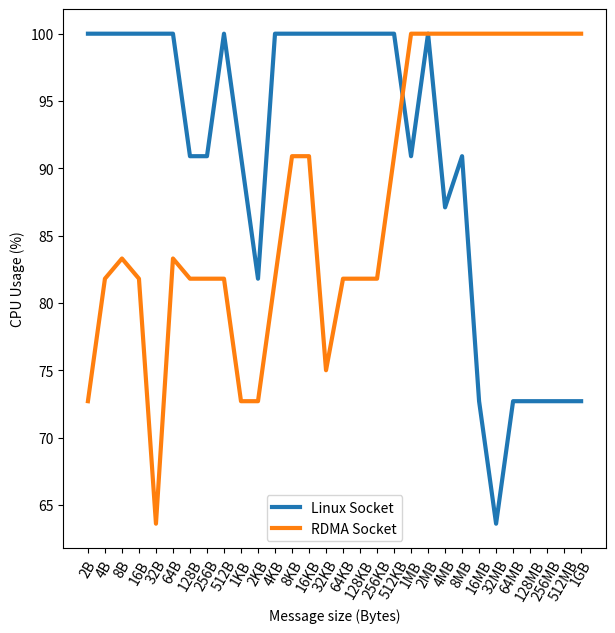

Here is the Python script that generated this plot:
# Import libraries
import matplotlib.pyplot as plt
import numpy as np
from statistics import median

tcp = [
    [
        33.3,
        100,
        100,
        90.9,
        100,
        100,
        100,
        100,
        100,
        90.9,
        100,
        100,
        100,
        100,
        100,
        100,
        90.9,
        81.8,
    ], [
        18.2,
        100,
        100,
        100,
        91.7,
        100,
        100,
        100,
        100,
        100,
        100,
        100,
        100,
        100,
        100,
        90.9,
        100,
        72.7,
    ], [
        18.2,
        100,
        100,
        100,
        100,
        100,
        91.7,
        100,
        100,
        100,
        100,
        100,
        100,
        100,
        100,
        100,
        100,
        100,
    ], [
        100,
        100,
        100,
        100,
        100,
        91.7,
        100,
        100,
        100,
        100,
        100,
        100,
        72.7,
        90.9,
        100,
        100,
        100,
        90.9,
    ], [
        100,
        100,
        100,
        100,
        66.7,
        81.8,
        90.9,
        100,
        100,
        100,
        100,
        100,
        90.9,
        100,
        100,
        63.6,
        72.7,
    ], [
        16.7,
        100,
        100,
        100,
        100,
        100,
        100,
        81.8,
        72.7,
        100,
        100,
        100,
        90.9,
        100,
        100,
        100,
        90.9,
        100,
        90.9,
        100,
        100,
        100,
        27.3,
    ], [
        63.6,
        100,
        90.9,
        100,
        100,
        100,
        100,
        100,
        81.8,
        81.8,
        81.8,
        100,
        100,
        100,
        63.6,
        81.8,
        90.9,
        72.7,
        81.8,
        81.8,
        54.5,
    ], [
        27.3,
        100,
        100,
        90.9,
        90.9,
        100,
        100,
        90.9,
        63.6,
        90.9,
        100,
        90.9,
        90.9,
        100,
        90.9,
        100,
        90.9,
        100,
        83.3,
        100,
        81.8,
        90.9,
        72.7,
        81.8,
        72.7,
        72.7,
    ], [
        100,
        100,
        100,
        100,
        100,
        100,
        90.9,
        100,
        90.9,
        100,
        100,
        83.3,
        90.9,
        100,
        100,
        90.9,
        100,
        90.9,
        100,
        100,
        100,
        81.8,
    ], [
        9.1,
        100,
        72.7,
        100,
        90.9,
        83.3,
        90.9,
        90.9,
        100,
        90.9,
        81.8,
        100,
        81.8,
        90.9,
        90.9,
        81.8,
        100,
        100,
        81.8,
        100,
        100,
        90.9,
        100,
        81.8,
        81.8,
        100,
        81.8,
        90.9,
        81.8,
        100,
        100,
        58.3,
        81.8,
        100,
        81.8,
        81.8,
    ], [
        81.8,
        81.8,
        81.8,
        81.8,
        81.8,
        100,
        72.7,
        81.8,
        81.8,
        90.9,
        100,
        90.9,
        81.8,
        72.7,
        83.3,
        100,
        90.9,
        81.8,
        81.8,
        72.7,
        90.9,
        72.7,
        81.8,
        81.8,
        90.9,
        100,
        72.7,
        81.8,
        100,
        72.7,
        81.8,
        100,
        81.8,
        81.8,
        81.8,
        81.8,
        81.8,
        81.8,
        81.8,
        90.9,
        75,
        81.8,
        81.8,
        81.8,
        90.9,
        100,
        100,
        72.7,
        100,
        81.8,
        90.9,
        90.9,
        100,
        63.6,
    ], [
        18.2,
        90.9,
        100,
        90.9,
        66.7,
        72.7,
        81.8,
        100,
        90.9,
        100,
        100,
        100,
        100,
        100,
        100,
        90.9,
        100,
        100,
        90.9,
        81.8,
        100,
        90.9,
        100,
        90.9,
        100,
        100,
        90.9,
        100,
        81.8,
        100,
        100,
        90.9,
        100,
        83.3,
        100,
        100,
        100,
        100,
        100,
        90.9,
        100,
        100,
        100,
        100,
        100,
        100,
        100,
        100,
        72.7,
        100,
        100,
        100,
        90.9,
        100,
        100,
        100,
        100,
        90.9,
        100,
        100,
        100,
        100,
        91.7,
        100,
        90.9,
        72.7,
        100,
        100,
        100,
        100,
        90.9,
        100,
        100,
        100,
        18.2,
    ], [
        63.6,
        90.9,
        100,
        72.7,
        81.8,
        100,
        83.3,
        100,
        90.9,
        100,
        100,
        90.9,
        100,
        100,
        100,
        90.9,
        100,
        100,
        81.8,
        100,
        100,
        81.8,
        100,
        100,
        100,
        90.9,
        100,
        100,
        100,
        72.7,
        100,
        100,
        100,
        100,
        81.8,
        100,
        100,
        100,
        90.9,
        100,
        90.9,
        100,
        100,
        100,
        90.9,
        100,
        90.9,
        100,
        81.8,
        100,
        90.9,
        100,
        90.9,
        100,
        100,
        90.9,
        100,
        100,
        72.7,
        54.5,
        83.3,
        81.8,
        72.7,
        81.8,
        90.9,
        90.9,
        100,
        100,
        90.9,
        100,
        90.9,
        100,
        100,
        90.9,
        100,
        90.9,
        100,
        90.9,
        100,
        100,
        90.9,
        100,
        90.9,
        100,
        100,
        72.7,
        81.8,
        90.9,
        54.5,
        100,
        81.8,
        81.8,
        72.7,
        81.8,
        100,
        90.9,
        100,
        100,
        100,
        90.9,
        100,
        100,
        90.9,
        63.6,
        100,
        100,
        90.9,
        100,
        100,
        100,
        90.9,
        100,
        100,
        90.9,
        90.9,
        100,
        72.7,
        100,
        100,
        100,
        100,
        45.5,
    ], [
        36.4,
        72.7,
        100,
        81.8,
        100,
        90.9,
        90.9,
        90.9,
        90.9,
        100,
        91.7,
        100,
        90.9,
        100,
        100,
        100,
        100,
        100,
        90.9,
        100,
        100,
        81.8,
        90.9,
        100,
        100,
        100,
        100,
        100,
        100,
        100,
        100,
        100,
        91.7,
        100,
        63.6,
        100,
        90.9,
        100,
        100,
        100,
        90.9,
        100,
        100,
        91.7,
        100,
        72.7,
        90.9,
        100,
        100,
        100,
        91.7,
        100,
        83.3,
        100,
        100,
        90.9,
        100,
        90.9,
        100,
        100,
        90.9,
        100,
        100,
        100,
        100,
        100,
        81.8,
        90.9,
        100,
        90.9,
        100,
        90.9,
        90.9,
        90.9,
        100,
        90.9,
        100,
        100,
        90.9,
        100,
        90.9,
        100,
        100,
        54.5,
        45.5,
        100,
        90.9,
        81.8,
        100,
        100,
        100,
        100,
        100,
        100,
        100,
        100,
        100,
        90.9,
        100,
        81.8,
        45.5,
        81.8,
        100,
        100,
        100,
        100,
        100,
        90.9,
        100,
        90.9,
        100,
        100,
        63.6,
        90.9,
        100,
        100,
        18.2,
    ], [
        45.5,
        81.8,
        100,
        90.9,
        100,
        63.6,
        100,
        100,
        100,
        100,
        100,
        100,
        100,
        100,
        100,
        90.9,
        63.6,
        100,
        81.8,
        36.4,
        100,
        90.9,
        90.9,
        100,
        100,
        100,
        90.9,
        100,
        100,
        100,
        100,
        81.8,
        100,
        81.8,
        90.9,
        72.7,
        72.7,
        100,
        100,
        90.9,
        100,
        100,
        100,
        90.9,
        100,
        100,
        100,
        100,
        100,
        100,
        100,
        100,
        100,
        90.9,
        63.6,
        100,
        100,
        90.9,
        100,
        81.8,
        90.9,
        81.8,
        81.8,
        100,
        90.9,
        100,
        100,
        100,
        100,
        100,
        100,
        100,
        100,
        100,
        100,
        100,
        100,
        100,
        100,
        100,
        90.9,
        81.8,
        100,
        90.9,
        90.9,
        100,
        100,
        100,
        100,
        100,
        100,
        100,
        81.8,
        100,
        90.9,
        90.9,
        100,
        100,
        100,
        90.9,
        100,
        100,
        90.9,
        100,
        100,
        100,
        90.9,
        72.7,
        63.6,
        81.8,
        81.8,
        18.2,
    ], [
        36.4,
        81.8,
        100,
        90.9,
        90.9,
        63.6,
        100,
        100,
        100,
        90.9,
        100,
        100,
        90.9,
        100,
        100,
        100,
        100,
        100,
        90.9,
        90.9,
        100,
        81.8,
        36.4,
        90.9,
        72.7,
        72.7,
        63.6,
        81.8,
        100,
        100,
        100,
        81.8,
        100,
        100,
        100,
        100,
        100,
        100,
        90.9,
        100,
        81.8,
        100,
        81.8,
        100,
        63.6,
        100,
        100,
        81.8,
        72.7,
        100,
        100,
        100,
        100,
        100,
        90.9,
        100,
        100,
        100,
        90.9,
        100,
        63.6,
        81.8,
        90.9,
        81.8,
        100,
        90.9,
        72.7,
        100,
        90.9,
        100,
        100,
        100,
        100,
        100,
        100,
        100,
        90.9,
        100,
        81.8,
        54.5,
        100,
        54.5,
        63.6,
        72.7,
        72.7,
        81.8,
        100,
        100,
        100,
        90.9,
        100,
        100,
        90.9,
        100,
        100,
        100,
        100,
        100,
        100,
        81.8,
        81.8,
        90.9,
        63.6,
        63.6,
        72.7,
        81.8,
        72.7,
        36.4,
    ], [
        27.3,
        81.8,
        100,
        63.6,
        100,
        100,
        90.9,
        90.9,
        72.7,
        81.8,
        100,
        100,
        100,
        100,
        100,
        100,
        90.9,
        90.9,
        83.3,
        90.9,
        100,
        100,
        100,
        100,
        100,
        100,
        100,
        100,
        90.9,
        100,
        100,
        100,
        100,
        100,
        100,
        100,
        100,
        100,
        100,
        81.8,
        100,
        90.9,
        100,
        90.9,
        100,
        100,
        100,
        100,
        100,
        100,
        100,
        81.8,
        100,
        90.9,
        100,
        100,
        90.9,
        100,
        100,
        100,
        100,
        90.9,
        63.6,
        100,
        81.8,
        100,
        100,
        100,
        100,
        100,
        100,
        100,
        100,
        54.5,
        100,
        90.9,
        90.9,
        90.9,
        100,
        90.9,
        72.7,
        90.9,
        100,
        100,
        100,
        90.9,
        100,
        100,
        90.9,
        90.9,
        100,
        63.6,
        100,
        100,
        100,
        100,
        100,
        100,
        100,
        72.7,
        45.5,
        100,
        63.6,
    ], [
        9.1,
        54.5,
        63.6,
        63.6,
        45.5,
        72.7,
        54.5,
        75,
        72.7,
        81.8,
        100,
        81.8,
        100,
        90.9,
        100,
        100,
        100,
        100,
        100,
        100,
        90.9,
        100,
        100,
        100,
        100,
        100,
        100,
        72.7,
        36.4,
        72.7,
        90.9,
        90.9,
        100,
        100,
        81.8,
        100,
        72.7,
        72.7,
        81.8,
        41.7,
        100,
        100,
        90.9,
        100,
        100,
        100,
        100,
        100,
        90.9,
        100,
        100,
        72.7,
        100,
        100,
        100,
        100,
        72.7,
        91.7,
        100,
        100,
        91.7,
        100,
        100,
        100,
        100,
        100,
        90.9,
        100,
        54.5,
        90.9,
        100,
        90.9,
        100,
        100,
        90.9,
        90.9,
        90.9,
        81.8,
        90.9,
        100,
        100,
        100,
        100,
        81.8,
        100,
        100,
        81.8,
        100,
        100,
        100,
        100,
        90.9,
        100,
        54.5,
        100,
        100,
        100,
        100,
        27.3,
    ], [
        27.3,
        54.5,
        100,
        100,
        81.8,
        100,
        100,
        100,
        81.8,
        90.9,
        100,
        100,
        100,
        100,
        100,
        100,
        54.5,
        100,
        90.9,
        100,
        81.8,
        81.8,
        100,
        100,
        100,
        81.8,
        90.9,
        100,
        81.8,
        100,
        100,
        81.8,
        90.9,
        100,
        81.8,
        81.8,
        100,
        100,
        100,
        100,
        90.9,
        90.9,
        100,
        72.7,
        54.5,
        100,
        100,
        100,
        100,
        100,
        90.9,
        100,
        54.5,
        45.5,
        90.9,
        100,
        100,
        100,
        100,
        100,
        90.9,
        100,
        90.9,
        100,
        100,
        100,
        90.9,
        90.9,
        100,
        100,
        90.9,
        100,
        90.9,
        81.8,
        100,
        100,
        90.9,
        100,
        100,
        100,
        72.7,
        90.9,
        81.8,
        72.7,
        100,
        100,
        90.9,
        100,
        90.9,
        100,
        81.8,
        100,
        100,
        100,
        81.8,
        100,
        100,
        72.7,
    ], [
        9.1,
        36.4,
        100,
        81.8,
        81.8,
        36.4,
        63.6,
        90.9,
        90.9,
        81.8,
        100,
        90.9,
        90.9,
        100,
        36.4,
        100,
        100,
        63.6,
        81.8,
        100,
        81.8,
        90.9,
        90.9,
        90.9,
        83.3,
        100,
        90.9,
        100,
        100,
        72.7,
        100,
        72.7,
        100,
        100,
        90.9,
        100,
        90.9,
        90.9,
        100,
        63.6,
        83.3,
        100,
        90.9,
        100,
        81.8,
        83.3,
        70,
        91.7,
        100,
        91.7,
        81.8,
        100,
        100,
        54.5,
        66.7,
        100,
        90.9,
        72.7,
        100,
        90.9,
        100,
        90.9,
        81.8,
        90.9,
        81.8,
        81.8,
        100,
        90.9,
        100,
        90.9,
        100,
        100,
        54.5,
        72.7,
        90.9,
        100,
        100,
        72.7,
        90.9,
        100,
        72.7,
        100,
        90.9,
        81.8,
        81.8,
        100,
        90.9,
        100,
        72.7,
        54.5,
        100,
        100,
        72.7,
        100,
        100,
        90.9,
        90.9,
        100,
        90.9,
        100,
        100,
        72.7,
    ], [
        9.1,
        54.5,
        100,
        90.9,
        100,
        90.9,
        81.8,
        100,
        54.5,
        100,
        100,
        90.9,
        100,
        90.9,
        100,
        100,
        100,
        100,
        90.9,
        100,
        90.9,
        100,
        100,
        100,
        100,
        100,
        90.9,
        90.9,
        90.9,
        100,
        72.7,
        100,
        100,
        63.6,
        100,
        100,
        100,
        100,
        81.8,
        100,
        100,
        100,
        100,
        81.8,
        100,
        100,
        90.9,
        100,
        81.8,
        90.9,
        100,
        100,
        100,
        81.8,
        90.9,
        90.9,
        81.8,
        100,
        90.9,
        100,
        90.9,
        81.8,
        100,
        81.8,
        100,
        90.9,
        81.8,
        100,
        90.9,
        100,
        100,
        90.9,
        90.9,
        100,
        100,
        81.8,
        90.9,
        100,
        100,
        90.9,
        100,
        90.9,
        81.8,
        81.8,
        100,
        90.9,
        100,
        100,
        63.6,
        100,
        100,
        90.9,
        90.9,
        100,
        100,
        100,
        100,
        90.9,
        100,
        100,
        81.8,
        100,
        100,
        81.8,
    ], [
        45.5,
        90.9,
        81.8,
        81.8,
        45.5,
        45.5,
        33.3,
        100,
        100,
        81.8,
        100,
        63.6,
        54.5,
        100,
        81.8,
        90.9,
        63.6,
        81.8,
        100,
        63.6,
        100,
        90.9,
        72.7,
        63.6,
        63.6,
        63.6,
        72.7,
        90.9,
        81.8,
        100,
        81.8,
        100,
        72.7,
        90.9,
        72.7,
        45.5,
        90.9,
        54.5,
        45.5,
        54.5,
        90.9,
        72.7,
        100,
        54.5,
        54.5,
        75,
        90.9,
        100,
        72.7,
        100,
        90.9,
        100,
        81.8,
        63.6,
        100,
        100,
        100,
        100,
        45.5,
        91.7,
        100,
        90.9,
        100,
        100,
        100,
        81.8,
        100,
        81.8,
        90.9,
        100,
        100,
        100,
        63.6,
        100,
        90.9,
        63.6,
        100,
        72.7,
        90.9,
        100,
        81.8,
        100,
        90.9,
        45.5,
        81.8,
        83.3,
        81.8,
        90.9,
        81.8,
        72.7,
        72.7,
        81.8,
        100,
        81.8,
        100,
        90.9,
        90.9,
        90.9,
        100,
        100,
        45.5,
        72.7,
    ], [
        45.5,
        100,
        100,
        54.5,
        90.9,
        63.6,
        45.5,
        90.9,
        72.7,
        100,
        90.9,
        83.3,
        90.9,
        100,
        100,
        100,
        83.3,
        100,
        81.8,
        81.8,
        100,
        100,
        90.9,
        100,
        81.8,
        72.7,
        81.8,
        81.8,
        100,
        100,
        72.7,
        100,
        81.8,
        81.8,
        81.8,
        72.7,
        90.9,
        90.9,
        90.9,
        81.8,
        90.9,
        100,
        90.9,
        100,
        72.7,
        100,
        90.9,
        100,
        90.9,
        100,
        100,
        100,
        90.9,
        100,
        81.8,
        90.9,
        90.9,
        100,
        100,
        90.9,
        100,
        100,
        100,
        90.9,
        100,
        90.9,
        100,
        100,
        100,
        72.7,
        100,
        81.8,
        90.9,
        90.9,
        90.9,
        100,
        90.9,
        100,
        100,
        90.9,
        100,
        72.7,
        100,
        100,
        90.9,
        100,
        100,
        100,
        72.7,
        90.9,
        90.9,
        100,
        100,
        90.9,
        100,
        90.9,
        100,
        100,
        90.9,
        100,
        90.9,
        100,
        81.8,
        100,
        90.9,
        100,
        100,
        90.9,
        81.8,
        90.9,
        81.8,
    ], [
        36.4,
        45.5,
        27.3,
        36.4,
        45.5,
        54.5,
        72.7,
        81.8,
        72.7,
        90.9,
        81.8,
        45.5,
        72.7,
        90.9,
        81.8,
        72.7,
        72.7,
        72.7,
        81.8,
        45.5,
        100,
        54.5,
        54.5,
        66.7,
        54.5,
        81.8,
        72.7,
        90.9,
        81.8,
        72.7,
        90.9,
        100,
        90.9,
        54.5,
        100,
        90.9,
        100,
        72.7,
        72.7,
        54.5,
        90.9,
        100,
        100,
        45.5,
        72.7,
        90.9,
        63.6,
        90.9,
        90.9,
        90.9,
        72.7,
        72.7,
        72.7,
        81.8,
        81.8,
        50,
        63.6,
        81.8,
        72.7,
        63.6,
        54.5,
        63.6,
        45.5,
        81.8,
        54.5,
        27.3,
        54.5,
        81.8,
        72.7,
        36.4,
        45.5,
        90.9,
        45.5,
        36.4,
        63.6,
        63.6,
        45.5,
        54.5,
        81.8,
        54.5,
        72.7,
        72.7,
        72.7,
        90.9,
        100,
        36.4,
        33.3,
        72.7,
        63.6,
        72.7,
        63.6,
        81.8,
        36.4,
        45.5,
        45.5,
        100,
        72.7,
        63.6,
        72.7,
        72.7,
        72.7,
        36.4,
        90.9,
        90.9,
        90.9,
        90.9,
        90.9,
        63.6,
        81.8,
        72.7,
        45.5,
        63.6,
        72.7,
        45.5,
        36.4,
        75,
        72.7,
        72.7,
        81.8,
        72.7,
        63.6,
        36.4,
        72.7,
        45.5,
        90.9,
        63.6,
        63.6,
        81.8,
        63.6,
        72.7,
        72.7,
        81.8,
        72.7,
        54.5,
        90.9,
        63.6,
        81.8,
        45.5,
        18.2,
    ], [
        9.1,
        36.4,
        36.4,
        27.3,
        36.4,
        27.3,
        36.4,
        36.4,
        45.5,
        63.6,
        90.9,
        54.5,
        81.8,
        36.4,
        36.4,
        81.8,
        63.6,
        27.3,
        45.5,
        63.6,
        63.6,
        72.7,
        75,
        45.5,
        54.5,
        72.7,
        72.7,
        90.9,
        54.5,
        81.8,
        45.5,
        72.7,
        54.5,
        45.5,
        36.4,
        63.6,
        81.8,
        81.8,
        63.6,
        63.6,
        36.4,
        72.7,
        81.8,
        72.7,
        72.7,
        63.6,
        72.7,
        54.5,
        81.8,
        83.3,
        45.5,
        81.8,
        63.6,
        81.8,
        81.8,
        81.8,
        45.5,
        90.9,
        45.5,
        54.5,
        45.5,
        63.6,
        63.6,
        90.9,
        54.5,
        81.8,
        90.9,
        63.6,
        81.8,
        81.8,
        72.7,
        72.7,
        63.6,
        72.7,
        72.7,
        54.5,
        41.7,
        100,
        72.7,
        90.9,
        63.6,
        63.6,
        90.9,
        45.5,
        81.8,
        45.5,
        72.7,
        45.5,
        54.5,
        81.8,
        72.7,
        81.8,
        81.8,
        45.5,
        54.5,
        36.4,
        36.4,
        81.8,
        36.4,
        54.5,
        27.3,
        90.9,
        45.5,
        50,
        81.8,
        63.6,
        81.8,
        72.7,
        72.7,
        81.8,
        63.6,
        81.8,
        81.8,
        81.8,
        81.8,
        72.7,
        72.7,
        72.7,
        63.6,
        72.7,
        81.8,
        72.7,
        72.7,
        72.7,
        81.8,
        63.6,
        72.7,
        72.7,
        54.5,
        45.5,
        58.3,
        72.7,
        81.8,
        63.6,
        63.6,
        63.6,
        63.6,
        100,
        54.5,
        81.8,
        63.6,
        36.4,
        54.5,
        63.6,
        63.6,
        72.7,
        45.5,
        81.8,
        45.5,
        36.4,
    ], [
        8.3,
        36.4,
        36.4,
        27.3,
        36.4,
        27.3,
        36.4,
        63.6,
        90.9,
        100,
        81.8,
        54.5,
        54.5,
        45.5,
        90.9,
        81.8,
        81.8,
        72.7,
        72.7,
        63.6,
        45.5,
        36.4,
        90.9,
        81.8,
        54.5,
        81.8,
        72.7,
        83.3,
        81.8,
        81.8,
        100,
        63.6,
        72.7,
        63.6,
        81.8,
        72.7,
        63.6,
        72.7,
        45.5,
        36.4,
        81.8,
        54.5,
        63.6,
        63.6,
        63.6,
        63.6,
        81.8,
        54.5,
        54.5,
        72.7,
        54.5,
        81.8,
        72.7,
        72.7,
        63.6,
        75,
        45.5,
        72.7,
        90.9,
        45.5,
        45.5,
        54.5,
        54.5,
        54.5,
        36.4,
        45.5,
        63.6,
        63.6,
        36.4,
        72.7,
        90.9,
        72.7,
        72.7,
        72.7,
        45.5,
        36.4,
        36.4,
        90.9,
        54.5,
        36.4,
        81.8,
        66.7,
        72.7,
        90.9,
        45.5,
        81.8,
        54.5,
        54.5,
        72.7,
        90.9,
        72.7,
        100,
        81.8,
        54.5,
        45.5,
        90.9,
        81.8,
        81.8,
        72.7,
        72.7,
        81.8,
        63.6,
        90.9,
        81.8,
        72.7,
        63.6,
        81.8,
        72.7,
        81.8,
        66.7,
        45.5,
        81.8,
        81.8,
        90.9,
        45.5,
        90.9,
        72.7,
        72.7,
        81.8,
        90.9,
        90.9,
        81.8,
        54.5,
        100,
        54.5,
        81.8,
        81.8,
        81.8,
        90.9,
        54.5,
        90.9,
        54.5,
        72.7,
        90.9,
        72.7,
        72.7,
        81.8,
        83.3,
        72.7,
        63.6,
        100,
        81.8,
        72.7,
        72.7,
        72.7,
        72.7,
        63.6,
        45.5,
    ], [
        27.3,
        45.5,
        27.3,
        36.4,
        36.4,
        36.4,
        45.5,
        81.8,
        54.5,
        75,
        72.7,
        45.5,
        54.5,
        90.9,
        72.7,
        81.8,
        63.6,
        100,
        100,
        90.9,
        63.6,
        72.7,
        72.7,
        72.7,
        81.8,
        72.7,
        81.8,
        63.6,
        81.8,
        36.4,
        90.9,
        72.7,
        72.7,
        54.5,
        54.5,
        81.8,
        63.6,
        36.4,
        45.5,
        81.8,
        63.6,
        72.7,
        75,
        45.5,
        90.9,
        63.6,
        81.8,
        72.7,
        54.5,
        72.7,
        45.5,
        63.6,
        81.8,
        90.9,
        72.7,
        63.6,
        81.8,
        63.6,
        81.8,
        81.8,
        72.7,
        81.8,
        90.9,
        100,
        81.8,
        100,
        63.6,
        90.9,
        63.6,
        81.8,
        72.7,
        72.7,
        75,
        54.5,
        45.5,
        54.5,
        72.7,
        45.5,
        81.8,
        81.8,
        81.8,
        90.9,
        45.5,
        45.5,
        81.8,
        81.8,
        54.5,
        63.6,
        72.7,
        63.6,
        72.7,
        45.5,
        72.7,
        54.5,
        36.4,
        45.5,
        63.6,
        81.8,
        54.5,
        90.9,
        75,
        90.9,
        72.7,
        54.5,
        81.8,
        81.8,
        81.8,
        63.6,
        81.8,
        90.9,
        63.6,
        90.9,
        72.7,
        72.7,
        63.6,
        72.7,
        72.7,
        90.9,
        90.9,
        36.4,
        72.7,
        90.9,
        72.7,
        72.7,
        63.6,
        72.7,
        81.8,
        90.9,
        72.7,
        72.7,
        72.7,
        54.5,
        81.8,
        58.3,
        72.7,
        72.7,
        45.5,
        54.5,
        72.7,
        63.6,
        72.7,
        72.7,
        81.8,
        63.6,
        81.8,
        63.6,
        45.5,
        81.8,
        90.9,
        9.1,
    ], [
        18.2,
        36.4,
        33.3,
        36.4,
        36.4,
        36.4,
        36.4,
        36.4,
        72.7,
        63.6,
        45.5,
        54.5,
        72.7,
        63.6,
        45.5,
        54.5,
        36.4,
        54.5,
        81.8,
        45.5,
        54.5,
        45.5,
        72.7,
        63.6,
        45.5,
        45.5,
        81.8,
        54.5,
        63.6,
        45.5,
        54.5,
        66.7,
        63.6,
        90.9,
        45.5,
        81.8,
        90.9,
        45.5,
        72.7,
        63.6,
        54.5,
        63.6,
        45.5,
        63.6,
        72.7,
        81.8,
        72.7,
        81.8,
        81.8,
        63.6,
        90.9,
        54.5,
        81.8,
        81.8,
        81.8,
        63.6,
        36.4,
        81.8,
        63.6,
        72.7,
        50,
        81.8,
        72.7,
        81.8,
        63.6,
        72.7,
        81.8,
        90.9,
        36.4,
        72.7,
        63.6,
        72.7,
        81.8,
        63.6,
        54.5,
        100,
        90.9,
        81.8,
        100,
        63.6,
        45.5,
        81.8,
        81.8,
        90.9,
        81.8,
        100,
        63.6,
        81.8,
        81.8,
        72.7,
        72.7,
        100,
        45.5,
        72.7,
        90.9,
        72.7,
        72.7,
        81.8,
        63.6,
        72.7,
        75,
        81.8,
        81.8,
        54.5,
        81.8,
        100,
        63.6,
        63.6,
        81.8,
        81.8,
        81.8,
        90.9,
        45.5,
        54.5,
        81.8,
        81.8,
        72.7,
        63.6,
        81.8,
        45.5,
        72.7,
        72.7,
        45.5,
        50,
        81.8,
        63.6,
        72.7,
        90.9,
        72.7,
        81.8,
        90.9,
        72.7,
        54.5,
        81.8,
        81.8,
        63.6,
        90.9,
        63.6,
        81.8,
        54.5,
        81.8,
        45.5,
        90.9,
        72.7,
        72.7,
        90.9,
        45.5,
        81.8,
        75,
        81.8,
    ], [
        18.2,
        27.3,
        45.5,
        45.5,
        36.4,
        27.3,
        36.4,
        63.6,
        72.7,
        81.8,
        100,
        54.5,
        63.6,
        81.8,
        90.9,
        72.7,
        81.8,
        72.7,
        50,
        36.4,
        90.9,
        90.9,
        45.5,
        100,
        63.6,
        90.9,
        63.6,
        45.5,
        72.7,
        81.8,
        72.7,
        45.5,
        54.5,
        81.8,
        63.6,
        81.8,
        45.5,
        90.9,
        54.5,
        81.8,
        100,
        63.6,
        72.7,
        72.7,
        90.9,
        81.8,
        81.8,
        81.8,
        90.9,
        36.4,
        63.6,
        81.8,
        72.7,
        81.8,
        58.3,
        63.6,
        54.5,
        45.5,
        36.4,
        45.5,
        100,
        45.5,
        100,
        45.5,
        63.6,
        45.5,
        45.5,
        54.5,
        81.8,
        81.8,
        81.8,
        54.5,
        100,
        81.8,
        45.5,
        81.8,
        90.9,
        81.8,
        72.7,
        72.7,
        90.9,
        54.5,
        72.7,
        54.5,
        72.7,
        90.9,
        58.3,
        90.9,
        45.5,
        90.9,
        45.5,
        54.5,
        90.9,
        90.9,
        63.6,
        81.8,
        63.6,
        100,
        72.7,
        100,
        90.9,
        72.7,
        100,
        72.7,
        54.5,
        81.8,
        90.9,
        81.8,
        72.7,
        45.5,
        90.9,
        72.7,
        81.8,
        100,
        90.9,
        72.7,
        72.7,
        90.9,
        81.8,
        90.9,
        66.7,
        72.7,
        81.8,
        54.5,
        72.7,
        90.9,
        72.7,
        81.8,
        90.9,
        72.7,
        54.5,
        100,
        63.6,
        100,
        72.7,
        90.9,
        63.6,
        90.9,
        81.8,
        81.8,
        72.7,
        72.7,
        72.7,
        72.7,
        72.7,
        72.7,
        54.5,
        45.5,
        63.6,
        27.3,
    ], [
        18.2,
        27.3,
        27.3,
        27.3,
        27.3,
        63.6,
        72.7,
        63.6,
        63.6,
        63.6,
        45.5,
        63.6,
        81.8,
        81.8,
        81.8,
        63.6,
        90.9,
        63.6,
        72.7,
        54.5,
        72.7,
        45.5,
        81.8,
        81.8,
        63.6,
        81.8,
        90.9,
        81.8,
        75,
        90.9,
        81.8,
        100,
        90.9,
        54.5,
        81.8,
        90.9,
        90.9,
        63.6,
        81.8,
        54.5,
        54.5,
        45.5,
        72.7,
        90.9,
        81.8,
        81.8,
        63.6,
        81.8,
        81.8,
        72.7,
        81.8,
        72.7,
        81.8,
        72.7,
        81.8,
        81.8,
        36.4,
        72.7,
        90.9,
        72.7,
        66.7,
        72.7,
        81.8,
        72.7,
        63.6,
        81.8,
        72.7,
        63.6,
        100,
        63.6,
        81.8,
        72.7,
        72.7,
        72.7,
        72.7,
        63.6,
        90.9,
        45.5,
        45.5,
        63.6,
        81.8,
        72.7,
        63.6,
        81.8,
        90.9,
        90.9,
        54.5,
        54.5,
        54.5,
        81.8,
        81.8,
        90.9,
        90.9,
        45.5,
        81.8,
        54.5,
        63.6,
        81.8,
        81.8,
        72.7,
        90.9,
        63.6,
        81.8,
        63.6,
        72.7,
        90.9,
        90.9,
        63.6,
        81.8,
        90.9,
        63.6,
        72.7,
        100,
        72.7,
        75,
        45.5,
        90.9,
        72.7,
        81.8,
        63.6,
        81.8,
        54.5,
        72.7,
        63.6,
        45.5,
        45.5,
        81.8,
        45.5,
        54.5,
        36.4,
        45.5,
        100,
        63.6,
        81.8,
        90.9,
        72.7,
        81.8,
        54.5,
        36.4,
        45.5,
        72.7,
        90.9,
        81.8,
        81.8,
        90.9,
        81.8,
        90.9,
        81.8,
        90.9,
        63.6,
        54.5,
        90.9,
        90.9,
        54.5,
        81.8,
        72.7,
        54.5,
        81.8,
        81.8,
        72.7,
        81.8,
        72.7,
        81.8,
        81.8,
        83.3,
        60,
        81.8,
        100,
        83.3,
        45.5,
        45.5,
        90.9,
        63.6,
        100,
        81.8,
        81.8,
        63.6,
        81.8,
        72.7,
        81.8,
        81.8,
        72.7,
        81.8,
        45.5,
        63.6,
        90.9,
        81.8,
        45.5,
        36.4,
        90.9,
        72.7,
        72.7,
        63.6,
        90.9,
        90.9,
        54.5,
        81.8,
        63.6,
        81.8,
        81.8,
        72.7,
        63.6,
        63.6,
        90.9,
        81.8,
        45.5,
        81.8,
        81.8,
        72.7,
        81.8,
        81.8,
        90.9,
        90.9,
        81.8,
        75,
        63.6,
        72.7,
        72.7,
        90.9,
        81.8,
        63.6,
        45.5,
        81.8,
        54.5,
        90.9,
        72.7,
        81.8,
        54.5,
        54.5,
        72.7,
        45.5,
        54.5,
        45.5,
        81.8,
        81.8,
        100,
        45.5,
        81.8,
        45.5,
        54.5,
        81.8,
        45.5,
        81.8,
        72.7,
        72.7,
        81.8,
        90.9,
        45.5,
        100,
        72.7,
        81.8,
        72.7,
        72.7,
        63.6,
        81.8,
        72.7,
        83.3,
        90.9,
        90.9,
        81.8,
        81.8,
        72.7,
        72.7,
        81.8,
        72.7,
        54.5,
        81.8,
        81.8,
        63.6,
        72.7,
        81.8,
        81.8,
        72.7,
        72.7,
        81.8,
        90.9,
        72.7,
        90.9,
        81.8,
        54.5,
        45.5,
        81.8,
        72.7,
        63.6,
        72.7,
        54.5,
        72.7,
        72.7,
        72.7,
        36.4,
        54.5,
        81.8,
        81.8,
        90.9,
        72.7,
        81.8,
        63.6,
        54.5,
        54.5,
        36.4
    ]
]
rdma = [
[
45.5,
63.6,
72.7,
72.7,
72.7,
72.7,
72.7,
72.7,
72.7,
81.8,
81.8,
72.7,
72.7,
72.7,
72.7,
66.7,
81.8,
72.7,
63.6,
81.8,
72.7,
81.8,
81.8,
90.9,
90.9,
90.9,
90.9,
100,
81.8,
90.9,
63.6,
],[
18.2,
81.8,
72.7,
72.7,
72.7,
72.7,
63.6,
72.7,
72.7,
63.6,
81.8,
81.8,
81.8,
100,
81.8,
90.9,
83.3,
100,
83.3,
81.8,
90.9,
90.9,
90.9,
81.8,
90.9,
90.9,
100,
81.8,
100,
81.8,
81.8,
100,
90.9,
81.8,
81.8,
90.9,
90.9,
83.3,
90.9,
90.9,
90.9,
90.9,
45.5,
],[
27.3,
81.8,
63.6,
81.8,
58.3,
81.8,
72.7,
81.8,
63.6,
90.9,
81.8,
81.8,
90.9,
81.8,
90.9,
90.9,
81.8,
90.9,
90.9,
90.9,
90.9,
100,
83.3,
81.8,
90.9,
90.9,
100,
90.9,
81.8,
90.9,
90.9,
90.9,
90.9,
81.8,
90.9,
90.9,
81.8,
90.9,
81.8,
81.8,
83.3,
],[
54.5,
72.7,
72.7,
63.6,
72.7,
72.7,
72.7,
72.7,
72.7,
63.6,
72.7,
72.7,
58.3,
72.7,
72.7,
72.7,
63.6,
63.6,
72.7,
63.6,
81.8,
81.8,
90.9,
90.9,
90.9,
81.8,
90.9,
100,
81.8,
90.9,
90.9,
90.9,
100,
81.8,
90.9,
75,
90.9,
90.9,
81.8,
100,
90.9,
81.8,
90.9,
81.8,
90.9,
90.9,
72.7,
90.9,
90.9,
90.9,
81.8,
90.9,
81.8,
90.9,
75,
81.8,
81.8,
100,
90.9,
90.9,
81.8,
81.8,
90.9,
90.9,
90.9,
90.9,
81.8,
90.9,
90.9,
90.9,
81.8,
90.9,
90.9,
100,
75,
45.5,
],[
54.5,
63.6,
72.7,
72.7,
63.6,
72.7,
72.7,
72.7,
63.6,
72.7,
63.6,
72.7,
72.7,
81.8,
63.6,
63.6,
66.7,
54.5,
81.8,
63.6,
72.7,
63.6,
72.7,
63.6,
63.6,
81.8,
63.6,
63.6,
63.6,
72.7,
72.7,
63.6,
63.6,
81.8,
63.6,
63.6,
66.7,
63.6,
72.7,
72.7,
72.7,
63.6,
45.5,
],[
27.3,
72.7,
72.7,
58.3,
72.7,
63.6,
72.7,
72.7,
90.9,
81.8,
90.9,
81.8,
81.8,
81.8,
100,
90.9,
81.8,
90.9,
81.8,
90.9,
90.9,
90.9,
90.9,
90.9,
81.8,
81.8,
83.3,
90.9,
81.8,
90.9,
81.8,
81.8,
90.9,
90.9,
72.7,
72.7,
90.9,
81.8,
100,
81.8,
81.8,
81.8,
90.9,
81.8,
90.9,
83.3,
90.9,
90.9,
81.8,
100,
81.8,
90.9,
90.9,
81.8,
81.8,
90.9,
90.9,
90.9,
90.9,
90.9,
81.8,
90.9,
90.9,
90.9,
81.8,
91.7,
90,
75,
81.8,
90.9,
90.9,
90.9,
90.9,
90.9,
81.8,
81.8,
90.9,
90.9,
81.8,
90.9,
81.8,
90.9,
90.9,
81.8,
81.8,
90.9,
83.3,
81.8,
9.1,
],[
54.5,
81.8,
63.6,
72.7,
72.7,
63.6,
72.7,
66.7,
63.6,
72.7,
72.7,
63.6,
81.8,
63.6,
72.7,
72.7,
63.6,
72.7,
72.7,
90.9,
81.8,
90.9,
81.8,
90.9,
90.9,
75,
81.8,
90.9,
81.8,
90.9,
81.8,
81.8,
90.9,
81.8,
90.9,
90.9,
81.8,
81.8,
81.8,
90.9,
81.8,
90.9,
90.9,
81.8,
83.3,
81.8,
90.9,
90.9,
72.7,
81.8,
90.9,
81.8,
81.8,
90.9,
81.8,
81.8,
100,
81.8,
90.9,
81.8,
90.9,
90.9,
90.9,
81.8,
83.3,
90.9,
81.8,
81.8,
81.8,
54.5,
],[
18.2,
81.8,
63.6,
81.8,
58.3,
63.6,
72.7,
72.7,
72.7,
63.6,
90.9,
90.9,
81.8,
90.9,
81.8,
90.9,
90.9,
90.9,
81.8,
90.9,
81.8,
90.9,
83.3,
90.9,
81.8,
81.8,
90.9,
81.8,
90.9,
90.9,
90.9,
90.9,
90.9,
81.8,
90.9,
90.9,
81.8,
81.8,
90.9,
90.9,
81.8,
81.8,
90.9,
90.9,
83.3,
72.7,
90.9,
81.8,
90.9,
90.9,
90.9,
81.8,
90.9,
90.9,
81.8,
81.8,
100,
81.8,
90.9,
100,
81.8,
81.8,
90.9,
81.8,
90.9,
83.3,
81.8,
90.9,
81.8,
81.8,
90.9,
90.9,
81.8,
81.8,
90.9,
81.8,
81.8,
90.9,
81.8,
90.9,
81.8,
81.8,
63.6,
18.2,
],[
54.5,
63.6,
72.7,
81.8,
63.6,
63.6,
72.7,
72.7,
63.6,
72.7,
72.7,
72.7,
63.6,
63.6,
81.8,
63.6,
66.7,
72.7,
72.7,
81.8,
81.8,
100,
81.8,
81.8,
81.8,
81.8,
81.8,
90.9,
81.8,
81.8,
81.8,
81.8,
81.8,
100,
81.8,
72.7,
75,
81.8,
81.8,
81.8,
81.8,
90.9,
81.8,
90.9,
72.7,
90.9,
72.7,
81.8,
90.9,
81.8,
81.8,
100,
81.8,
90.9,
66.7,
90.9,
81.8,
90.9,
81.8,
81.8,
81.8,
81.8,
100,
45.5,
],[
16.7,
72.7,
63.6,
72.7,
63.6,
72.7,
63.6,
81.8,
72.7,
72.7,
63.6,
72.7,
63.6,
72.7,
72.7,
63.6,
81.8,
63.6,
72.7,
72.7,
63.6,
63.6,
72.7,
72.7,
66.7,
72.7,
72.7,
72.7,
81.8,
81.8,
72.7,
81.8,
72.7,
90.9,
72.7,
81.8,
63.6,
81.8,
100,
72.7,
81.8,
81.8,
90.9,
81.8,
66.7,
90.9,
72.7,
72.7,
72.7,
63.6,
],[
54.5,
63.6,
58.3,
63.6,
63.6,
72.7,
54.5,
72.7,
81.8,
63.6,
63.6,
72.7,
72.7,
72.7,
63.6,
72.7,
63.6,
63.6,
81.8,
58.3,
81.8,
90.9,
81.8,
72.7,
90.9,
81.8,
72.7,
81.8,
81.8,
81.8,
81.8,
81.8,
81.8,
72.7,
81.8,
81.8,
63.6,
83.3,
81.8,
81.8,
72.7,
81.8,
72.7,
72.7,
90.9,
81.8,
72.7,
81.8,
81.8,
81.8,
81.8,
81.8,
36.4,
],[
36.4,
72.7,
72.7,
72.7,
72.7,
72.7,
63.6,
72.7,
72.7,
72.7,
81.8,
81.8,
100,
72.7,
90.9,
81.8,
75,
81.8,
90.9,
81.8,
81.8,
81.8,
81.8,
81.8,
81.8,
81.8,
90.9,
90.9,
81.8,
81.8,
90.9,
81.8,
63.6,
63.6,
83.3,
81.8,
90.9,
81.8,
81.8,
72.7,
81.8,
81.8,
81.8,
81.8,
72.7,
90.9,
81.8,
81.8,
81.8,
90.9,
81.8,
81.8,
75,
81.8,
81.8,
81.8,
90.9,
72.7,
72.7,
90.9,
81.8,
81.8,
90.9,
81.8,
90.9,
81.8,
90.9,
63.6,
],[
9.1,
72.7,
63.6,
72.7,
81.8,
72.7,
81.8,
81.8,
90.9,
90.9,
90.9,
81.8,
90.9,
90.9,
75,
81.8,
90.9,
90.9,
90.9,
81.8,
90.9,
90.9,
90.9,
90.9,
90.9,
100,
90.9,
90.9,
90.9,
81.8,
90.9,
100,
90.9,
100,
83.3,
81.8,
90.9,
90.9,
81.8,
90.9,
100,
90.9,
90.9,
81.8,
90.9,
90.9,
90.9,
100,
90.9,
100,
81.8,
81.8,
91.7,
90.9,
90.9,
90.9,
90.9,
81.8,
81.8,
90.9,
90.9,
100,
90.9,
90.9,
72.7,
90.9,
90.9,
90.9,
90.9,
81.8,
83.3,
90.9,
81.8,
90.9,
81.8,
100,
81.8,
90.9,
81.8,
90.9,
90.9,
90.9,
81.8,
90.9,
90.9,
90.9,
81.8,
100,
81.8,
90.9,
83.3,
90.9,
90.9,
90.9,
90.9,
90.9,
90.9,
100,
100,
90.9,
90.9,
90.9,
90.9,
100,
90.9,
90.9,
90.9,
90.9,
83.3,
100,
81.8,
9.1,
],[
54.5,
81.8,
72.7,
72.7,
63.6,
81.8,
58.3,
81.8,
81.8,
81.8,
90.9,
90.9,
81.8,
100,
81.8,
100,
81.8,
90.9,
90.9,
100,
90.9,
100,
90.9,
81.8,
100,
81.8,
83.3,
81.8,
90.9,
90.9,
81.8,
81.8,
90.9,
90.9,
90.9,
90.9,
90.9,
81.8,
90.9,
90.9,
90.9,
100,
90.9,
81.8,
83.3,
90.9,
90.9,
100,
72.7,
90.9,
90.9,
100,
63.6,
72.7,
63.6,
90.9,
75,
81.8,
90.9,
100,
81.8,
81.8,
100,
90.9,
90.9,
81.8,
81.8,
100,
81.8,
90.9,
90.9,
81.8,
100,
75,
90.9,
81.8,
81.8,
90.9,
90.9,
81.8,
90.9,
81.8,
100,
90.9,
81.8,
90.9,
90.9,
90.9,
90.9,
81.8,
90.9,
83.3,
90.9,
90.9,
],[
72.7,
81.8,
72.7,
72.7,
81.8,
72.7,
66.7,
81.8,
63.6,
81.8,
81.8,
72.7,
72.7,
81.8,
81.8,
81.8,
72.7,
81.8,
72.7,
81.8,
81.8,
81.8,
72.7,
90.9,
63.6,
75,
81.8,
72.7,
81.8,
72.7,
81.8,
81.8,
72.7,
81.8,
72.7,
81.8,
81.8,
81.8,
72.7,
72.7,
72.7,
90.9,
72.7,
81.8,
75,
72.7,
72.7,
72.7,
72.7,
90.9,
63.6,
81.8,
81.8,
72.7,
81.8,
54.5,
],[
9.1,
72.7,
81.8,
81.8,
72.7,
72.7,
81.8,
90.9,
81.8,
72.7,
81.8,
81.8,
72.7,
90.9,
81.8,
81.8,
75,
90.9,
81.8,
81.8,
81.8,
72.7,
81.8,
81.8,
81.8,
81.8,
81.8,
81.8,
72.7,
90.9,
81.8,
81.8,
72.7,
90.9,
72.7,
81.8,
90.9,
81.8,
81.8,
75,
81.8,
72.7,
90.9,
81.8,
72.7,
90.9,
81.8,
72.7,
81.8,
81.8,
81.8,
81.8,
72.7,
81.8,
81.8,
81.8,
90.9,
72.7,
75,
81.8,
90.9,
81.8,
90.9,
72.7,
90.9,
72.7,
90.9,
81.8,
18.2,
],[
54.5,
72.7,
81.8,
81.8,
100,
72.7,
90.9,
72.7,
81.8,
81.8,
81.8,
81.8,
81.8,
90.9,
81.8,
81.8,
81.8,
75,
81.8,
81.8,
100,
81.8,
81.8,
81.8,
90.9,
72.7,
81.8,
90.9,
81.8,
81.8,
90.9,
81.8,
81.8,
81.8,
90.9,
72.7,
81.8,
81.8,
81.8,
75,
90.9,
81.8,
81.8,
81.8,
90.9,
72.7,
81.8,
90.9,
81.8,
81.8,
81.8,
90.9,
90.9,
81.8,
72.7,
90.9,
81.8,
90.9,
81.8,
81.8,
66.7,
90.9,
81.8,
72.7,
90.9,
90.9,
72.7,
81.8,
81.8,
90.9,
72.7,
81.8,
81.8,
81.8,
18.2,
],[
63.6,
72.7,
81.8,
81.8,
72.7,
81.8,
81.8,
90.9,
81.8,
81.8,
90.9,
90.9,
81.8,
90.9,
81.8,
75,
90.9,
81.8,
90.9,
81.8,
72.7,
90.9,
81.8,
90.9,
81.8,
90.9,
72.7,
90.9,
90.9,
90.9,
81.8,
81.8,
100,
81.8,
75,
90.9,
90.9,
81.8,
81.8,
90.9,
81.8,
81.8,
81.8,
90.9,
81.8,
90.9,
81.8,
72.7,
90.9,
81.8,
90.9,
81.8,
81.8,
90.9,
83.3,
90.9,
81.8,
81.8,
81.8,
100,
81.8,
81.8,
81.8,
81.8,
90.9,
81.8,
90.9,
81.8,
81.8,
90.9,
81.8,
90.9,
81.8,
90.9,
90.9,
81.8,
81.8,
81.8,
81.8,
83.3,
81.8,
90.9,
81.8,
72.7,
],[
9.1,
81.8,
72.7,
81.8,
81.8,
81.8,
72.7,
83.3,
81.8,
90.9,
90.9,
81.8,
81.8,
90.9,
90.9,
81.8,
81.8,
100,
81.8,
81.8,
72.7,
90.9,
100,
90.9,
75,
90.9,
90.9,
81.8,
81.8,
90.9,
81.8,
90.9,
90.9,
90.9,
81.8,
90.9,
90.9,
90.9,
81.8,
81.8,
90.9,
90.9,
81.8,
90.9,
75,
81.8,
81.8,
90.9,
90.9,
90.9,
81.8,
81.8,
90.9,
81.8,
81.8,
81.8,
90.9,
90.9,
81.8,
90.9,
81.8,
90.9,
90.9,
90.9,
90.9,
75,
81.8,
90.9,
90.9,
81.8,
90.9,
81.8,
90.9,
81.8,
90.9,
90.9,
90.9,
81.8,
90.9,
90.9,
90.9,
90.9,
81.8,
75,
90.9,
90.9,
81.8,
90.9,
81.8,
81.8,
90.9,
90.9,
36.4,
],[
41.7,
90.9,
100,
90.9,
100,
100,
90.9,
100,
100,
100,
90.9,
100,
100,
90.9,
100,
100,
100,
90.9,
100,
100,
83.3,
100,
100,
90.9,
100,
100,
90.9,
100,
100,
90.9,
100,
100,
90.9,
100,
100,
90.9,
100,
100,
100,
83.3,
100,
100,
100,
90.9,
100,
100,
100,
100,
100,
90.9,
100,
100,
90.9,
100,
100,
90.9,
100,
91.7,
100,
90.9,
100,
100,
100,
90.9,
100,
100,
90.9,
100,
100,
100,
90.9,
100,
100,
90.9,
100,
91.7,
100,
90.9,
100,
100,
100,
90.9,
100,
100,
90.9,
100,
100,
90.9,
100,
100,
100,
90.9,
100,
100,
90.9,
100,
90.9,
91.7,
100,
90.9,
100,
100,
100,
100,
100,
100,
90.9,
100,
100,
100,
90.9,
100,
90.9,
100,
91.7,
90.9,
100,
100,
100,
90.9,
100,
100,
100,
90.9,
100,
100,
90.9,
100,
100,
100,
100,
100,
90.9,
91.7,
100,
90.9,
100,
100,
90.9,
100,
100,
100,
90.9,
100,
100,
90.9,
100,
100,
90.9,
100,
100,
90.9,
100,
91.7,
90.9,
100,
100,
100,
90.9,
100,
100,
90.9,
100,
100,
90.9,
100,
100,
90.9,
100,
100,
83.3,
100,
100,
90.9,
100,
100,
100,
90.9,
100,
100,
90.9,
100,
100,
90.9,
100,
100,
100,
100,
91.7,
100,
90.9,
100,
100,
90.9,
100,
100,
90.9,
100,
100,
90.9,
100,
100,
90.9,
100,
100,
100,
90.9,
91.7,
100,
100,
100,
100,
90.9,
100,
100,
90.9,
100,
100,
90.9,
100,
100,
90.9,
100,
100,
100,
100,
91.7,
100,
90.9,
100,
100,
90.9,
100,
100,
100,
90.9,
100,
100,
90.9,
100,
100,
100,
100,
100,
83.3,
100,
100,
100,
90.9,
100,
100,
90.9,
100,
100,
100,
90.9,
100,
90.9,
100,
100,
100,
100,
91.7,
100,
90.9,
100,
100,
90.9,
100,
100,
90.9,
100,
100,
90.9,
100,
100,
100,
90.9,
100,
90.9,
100,
100,
90.9,
91.7,
100,
100,
90.9,
100,
100,
90.9,
100,
100,
90.9,
100,
100,
90.9,
100,
100,
90.9,
100,
91.7,
90.9,
100,
100,
90.9,
100,
100,
90.9,
100,
100,
90.9,
100,
100,
90.9,
100,
100,
100,
90.9,
100,
100,
90.9,
100,
91.7,
90.9,
100,
100,
100,
90.9,
100,
100,
90.9,
100,
100,
90.9,
100,
100,
90.9,
100,
100,
100,
100,
100,
100,
83.3,
100,
100,
90.9,
100,
100,
90.9,
100,
100,
90.9,
100,
100,
90.9,
100,
100,
90.9,
100,
91.7,
90.9,
100,
100,
90.9,
100,
100,
90.9,
100,
100,
90.9,
100,
100,
100,
90.9,
100,
100,
90.9,
100,
100,
90.9,
100,
91.7,
100,
90.9,
100,
100,
90.9,
100,
100,
100,
90.9,
100,
100,
90.9,
100,
100,
90.9,
100,
100,
91.7,
90.9,
100,
90.9,
100,
100,
100,
90.9,
100,
100,
90.9,
100,
100,
90.9,
100,
100,
100,
90.9,
100,
91.7,
90.9,
100,
100,
90.9,
100,
100,
100,
90.9,
100,
100,
90.9,
100,
100,
90.9,
100,
100,
100,
90.9,
100,
91.7,
90.9,
100,
100,
90.9,
100,
100,
90.9,
100,
100,
45.5,
],[
41.7,
100,
90.9,
100,
100,
90.9,
100,
100,
90.9,
100,
90.9,
100,
100,
100,
90.9,
100,
100,
90.9,
100,
100,
83.3,
100,
100,
100,
100,
100,
90.9,
100,
100,
100,
90.9,
100,
100,
100,
90.9,
100,
100,
100,
90.9,
91.7,
100,
90.9,
100,
100,
100,
100,
90.9,
100,
100,
90.9,
100,
100,
100,
90.9,
100,
100,
90.9,
100,
100,
91.7,
100,
100,
100,
90.9,
100,
100,
90.9,
100,
100,
90.9,
100,
100,
100,
90.9,
100,
100,
100,
100,
83.3,
100,
100,
90.9,
100,
100,
100,
100,
90.9,
100,
100,
90.9,
100,
100,
90.9,
100,
100,
100,
83.3,
100,
100,
90.9,
100,
100,
90.9,
100,
100,
90.9,
100,
100,
90.9,
100,
100,
100,
90.9,
100,
83.3,
100,
100,
90.9,
100,
100,
100,
90.9,
100,
100,
100,
90.9,
100,
100,
90.9,
100,
100,
100,
90.9,
100,
100,
100,
83.3,
100,
100,
90.9,
100,
90.9,
100,
100,
100,
90.9,
100,
100,
90.9,
100,
100,
90.9,
100,
100,
83.3,
100,
100,
100,
90.9,
100,
100,
90.9,
100,
100,
100,
90.9,
100,
100,
100,
90.9,
100,
100,
100,
83.3,
100,
91.7,
90.9,
100,
100,
90.9,
100,
90.9,
100,
100,
100,
90.9,
100,
100,
90.9,
100,
100,
100,
100,
100,
91.7,
100,
91.7,
100,
100,
90.9,
100,
100,
90.9,
100,
100,
90.9,
100,
100,
90.9,
100,
100,
100,
90.9,
91.7,
100,
100,
100,
100,
100,
90.9,
100,
100,
90.9,
100,
100,
90.9,
100,
100,
90.9,
100,
100,
83.3,
100,
100,
100,
90.9,
100,
90.9,
100,
18.2,
],[
72.7,
100,
91.7,
90.9,
100,
100,
90.9,
100,
100,
90.9,
100,
100,
100,
90.9,
100,
100,
100,
90.9,
100,
100,
91.7,
90.9,
100,
100,
100,
90.9,
100,
100,
100,
90.9,
100,
100,
100,
90.9,
100,
100,
100,
90.9,
100,
100,
91.7,
100,
90.9,
100,
100,
100,
90.9,
100,
100,
100,
90.9,
100,
100,
100,
100,
90.9,
100,
100,
83.3,
100,
100,
100,
90.9,
100,
100,
100,
90.9,
100,
100,
100,
100,
90.9,
100,
100,
100,
90.9,
100,
91.7,
90.9,
100,
100,
100,
90.9,
100,
100,
100,
90.9,
100,
100,
100,
90.9,
100,
100,
100,
90.9,
91.7,
100,
90.9,
100,
100,
100,
100,
90.9,
100,
100,
100,
90.9,
100,
100,
100,
90.9,
100,
100,
91.7,
90.9,
100,
100,
100,
90.9,
100,
100,
100,
90.9,
100,
100,
100,
90.9,
100,
100,
81.8,
],[
9.1,
100,
90.9,
100,
100,
100,
90.9,
100,
100,
100,
100,
100,
83.3,
100,
91.7,
100,
90.9,
100,
100,
100,
100,
90.9,
100,
100,
100,
100,
100,
90.9,
100,
100,
100,
100,
90.9,
100,
91.7,
100,
100,
90.9,
100,
100,
100,
100,
90.9,
100,
100,
100,
100,
100,
90.9,
100,
100,
100,
100,
90.9,
100,
100,
100,
90.9,
100,
100,
100,
100,
90.9,
100,
100,
100,
100,
90.9,
100,
100,
100,
100,
100,
90.9,
100,
100,
90.9,
91.7,
100,
72.7,
],[
27.3,
100,
100,
100,
90.9,
100,
100,
100,
91.7,
100,
100,
100,
100,
90.9,
100,
100,
100,
100,
90.9,
100,
100,
100,
100,
100,
100,
100,
90.9,
100,
100,
100,
91.7,
100,
100,
100,
90.9,
100,
100,
100,
100,
100,
90.9,
100,
100,
100,
100,
100,
100,
100,
90.9,
100,
91.7,
100,
100,
36.4,
],[
45.5,
100,
100,
100,
100,
100,
91.7,
100,
100,
100,
100,
100,
100,
100,
100,
100,
100,
90.9,
100,
100,
100,
100,
100,
100,
91.7,
100,
100,
100,
100,
100,
90.9,
100,
100,
100,
100,
100,
100,
100,
100,
100,
27.3,
],[
63.6,
100,
100,
100,
100,
100,
100,
100,
100,
100,
100,
91.7,
100,
100,
100,
100,
100,
100,
100,
100,
100,
100,
90.9,
100,
100,
100,
100,
100,
100,
91.7,
100,
100,
100,
100,
9.1,
],[
90.9,
100,
100,
100,
100,
91.7,
100,
100,
100,
100,
100,
100,
100,
100,
100,
100,
100,
100,
100,
100,
100,
100,
100,
91.7,
100,
100,
100,
100,
100,
100,
100,
],[
90.9,
100,
100,
91.7,
100,
100,
100,
100,
100,
100,
100,
100,
100,
100,
100,
100,
100,
100,
100,
100,
100,
100,
91.7,
100,
100,
100,
100,
100,
100,
81.8,
],[
18.2,
90.9,
100,
91.7,
100,
100,
100,
100,
100,
100,
100,
100,
100,
100,
100,
100,
100,
100,
100,
100,
100,
100,
100,
100,
100,
91.7,
100,
100,
100,
100,
100,
100,
100,
100,
100,
100,
100,
100,
100,
100,
100,
100,
100,
100,
91.7,
100,
100,
100,
100,
100,
100,
100,
100,
100,
100,
100,
100,
100,
63.6,
],[
36.4,
100,
81.8,
100,
100,
100,
100,
100,
100,
100,
100,
100,
100,
100,
100,
100,
91.7,
100,
100,
100,
100,
100,
100,
100,
100,
100,
100,
100,
100,
100,
100,
100,
100,
100,
100,
91.7,
100,
100,
100,
100,
100,
100,
100,
100,
100,
100,
100,
100,
100,
100,
100,
100,
100,
100,
100,
91.7,
100,
100,
100,
100,
100,
100,
100,
100,
100,
100,
100,
100,
100,
100,
100,
100,
100,
91.7,
100,
100,
100,
100,
100,
100,
100,
100,
100,
100,
100,
100,
100,
100,
100,
100,
100,
91.7,
100,
100,
100,
100,
100,
100,
100,
100,
100,
100,
100,
100,
100,
100,
100,
91.7,
100,
100,
100,
100,
100,
100,
9.1,
]
]
fig = plt.figure(figsize=(7, 7))
ax = fig.add_subplot(111)
X = ['2B', '4B', '8B', '16B', '32B', '64B', '128B', '256B', '512B', '1KB', '2KB', '4KB', '8KB', '16KB', '32KB',
     '64KB', '128KB', '256KB', '512KB', '1MB', '2MB', '4MB', '8MB', '16MB', '32MB', '64MB', '128MB', '256MB', '512MB',
     '1GB']
X_axis = np.arange(1, len(X) + 1)
tcp_avg = []
rdma_avg = []
for i in range(len(tcp)):
    tcp_avg.append(median(tcp[i]))

for i in range(len(rdma)):
    rdma_avg.append(median(rdma[i]))
numbers = [1, 2, 3, 4, 5, 6, 7, 8, 9, 10, 11, 12, 13, 14, 15, 16, 17, 18, 19, 20, 21, 22, 23, 24, 25, 26, 27, 28, 29,
           30]


bp = ax.plot(X, tcp_avg, label='Linux Socket', linewidth=3)
cp = ax.plot(X, rdma_avg, label='RDMA Socket', linewidth=3)


plt.xticks(rotation=60)
plt.xlabel("Message size (Bytes)")
plt.ylabel("CPU Usage (%)")
plt.legend()
plt.savefig('cpu_plot.pdf', bbox_inches='tight')

plt.show()
